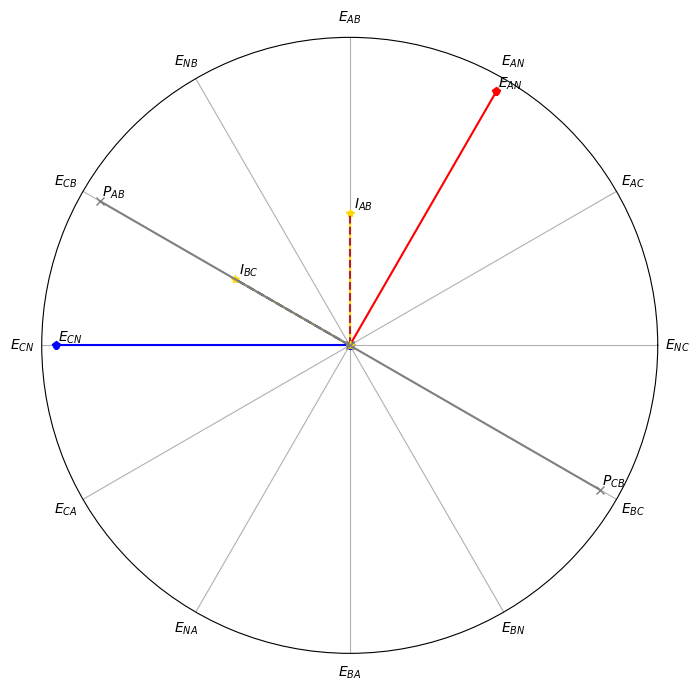

Here is the Python script that generated this plot:
import math
import cmath

import numpy as np
import matplotlib.pyplot as plt

def mapRange (x, from_min, from_max, to_min, to_max):
    return (x - from_min) * (to_max - to_min) / (from_max - from_min) + to_min

#creates the plot for the polar graph
fig = plt.figure()
ax = fig.add_subplot(111, polar=True)
ax.set_rmax(5.05)
z = np.array([r'$E_{NC}$', r'$E_{AC}$', r'$E_{AN}$',
                    r'$E_{AB}$',  r'$E_{NB}$', r'$E_{CB}$',
                    r'$E_{CN}$', r'$E_{CA}$', r'$E_{NA}$',
                    r'$E_{BA}$', r'$E_{BN}$',  r'$E_{BC}$'])
plt.xticks([0,0.523598776,1.047197551,1.570796327,2.094395102,
            2.617993878,3.141592654,3.665191429,4.188790205,
            4.71238898,5.235987756,5.759586532], z)
ax.set_rgrids([], angle=345.)
fig.set_size_inches(8, 8, forward=False)


#                      A Phase                      #
rectangularVolts_A = cmath.rect(120, math.radians(0+60))
rectangularCurrent_A = cmath.rect(5, math.radians(0+60))

x = cmath.polar(rectangularVolts_A)
plt.polar([0,(x[1])],[0,x[0]],marker='p',color='red')
ax.annotate(r'$E_{AN}$', xy=(x[1], x[0]), xytext=(10,0),
            textcoords='offset points', ha='center', va='bottom')

#                      B Phase                      #
rectangularVolts_B = cmath.rect(0, math.radians(0+300))
rectangularCurrent_B = cmath.rect(5, math.radians(0+120))

x = cmath.polar(rectangularVolts_B)
plt.polar([0,(x[1])],[0,x[0]],marker='p',color='yellow')
#ax.annotate(r'$E_{AN}$', xy=(x[1], x[0]), xytext=(10,0),
#            textcoords='offset points', ha='center', va='bottom')


#                      C Phase                      #
rectangularVolts_C = cmath.rect(120, math.radians(0+180))
rectangularCurrent_C = cmath.rect(5, math.radians(0+180))

x = cmath.polar(rectangularVolts_C)
plt.polar([0,(x[1])],[0,x[0]],marker='p',color='blue')
ax.annotate(r'$E_{CN}$', xy=(x[1], x[0]), xytext=(10,0),
            textcoords='offset points', ha='center', va='bottom')

#                      AB Phase                      #
rectangularCurrent_AB = rectangularCurrent_A + rectangularCurrent_B
x = cmath.polar(rectangularCurrent_AB)
plt.polar([0,(x[1])],[0,mapRange(x[0],0,20,0,125)],marker='*',color='gold',linestyle = '-')
plt.polar([0,(x[1])],[0,mapRange(x[0],0,20,0,125)],marker=' ',color='firebrick',linestyle = '--')
ax.annotate(r'$I_{AB}$', xy=(x[1], mapRange(x[0],0,20,0,125)), xytext=(10,0),
            textcoords='offset points', ha='center', va='bottom')

#                      CB Phase                      #
rectangularCurrent_CB = rectangularCurrent_C + rectangularCurrent_B
x = cmath.polar(rectangularCurrent_CB)
plt.polar([0,(x[1])],[0,mapRange(x[0],0,20,0,125)],marker='*',color='gold',linestyle = '-')
plt.polar([0,(x[1])],[0,mapRange(x[0],0,20,0,125)],marker=' ',color='navy',linestyle = '--')
ax.annotate(r'$I_{BC}$', xy=(x[1], mapRange(x[0],0,20,0,125)), xytext=(10,0),
            textcoords='offset points', ha='center', va='bottom')

#                      Power AB Phase                      #
rectangularPower_AB_A = rectangularCurrent_AB * rectangularVolts_A

x = cmath.polar(rectangularPower_AB_A)
plt.polar([0,(x[1])],[0,mapRange(x[0],0,1100,0,125)],marker='x',color='grey',linestyle = '-')
ax.annotate(r'$P_{AB}$', xy=(x[1], mapRange(x[0],0,1100,0,125)), xytext=(10,0),
            textcoords='offset points', ha='center', va='bottom')


#                      Power CB Phase                      #
rectangularPower_CB_C = rectangularCurrent_CB * rectangularVolts_C
x = cmath.polar(rectangularPower_CB_C)
plt.polar([0,(x[1])],[0,mapRange(x[0],0,1100,0,125)],marker='x',color='grey',linestyle = '-')
ax.annotate(r'$P_{CB}$', xy=(x[1], mapRange(x[0],0,1100,0,125)), xytext=(10,0),
            textcoords='offset points', ha='center', va='bottom')


plt.show()

